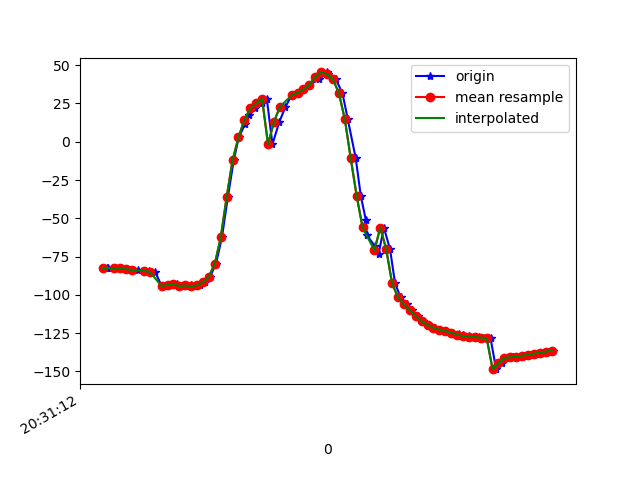

The file beside this chart, header and first rows:
1618777872835, 1473556678589697, -82.399055, 7.41249, -4.01967
1618777872838, 1473556697820467, -82.41, 7.5, -5.015
1618777872867, 1473556717051237, -82.64, 7.786, -5.245
1618777872882, 1473556736282007, -82.78, 8.027, -6.8
1618777872902, 1473556755512777, -82.88, 8.188, -7.226
1618777872919, 1473556774743547, -83.78, 9.312, -8.44
1618777872939, 1473556793974317, -83.78, 9.263, -8.904
1618777872960, 1473556813205087, -84.47, 9.908, -9
1618777872976, 1473556832435857, -84.52, 9.878, -10
1618777872998, 1473556851666627, -85.04, 10.05, -10.27
1618777873020, 1473556870897397, -94.25, 8.933, -2.98
1618777873033, 1473556890128167, -94.43, 12.34, -8.744
1618777873051, 1473556909358937, -93.56, 17.03, -13.33
1618777873071, 1473556928589707, -93.29, 23.43, -15.17
1618777873092, 1473556947820477, -94.27, 30.89, -16.91
1618777873118, 1473556967051247, -93.93, 36.82, -19.53
1618777873137, 1473556986282017, -94.43, 43.14, -21.19
1618777873149, 1473557005512787, -93.77, 50.09, -24.82
1618777873166, 1473557024743557, -91.89, 56.87, -29.13
1618777873184, 1473557043974327, -88.09, 64.6, -36.35
1618777873204, 1473557063205097, -79.62, 71.53, -48.02
1618777873224, 1473557082435867, -62.5, 76.72, -68.38
1618777873244, 1473557101666637, -36.26, 79.1, -97.99
1618777873264, 1473557120897407, -12.1, 78.86, -125.5
1618777873281, 1473557140128177, 2.838, 77.74, -143.5
1618777873302, 1473557159358947, 11.43, 76.7, -154.9
1618777873317, 1473557178589717, 17.16, 75.88, -163
1618777873336, 1473557197820487, 21.73, 75.35, -169.5
1618777873359, 1473557217051257, 25.21, 75.08, -174.3
1618777873376, 1473557236282027, 27.92, 74.88, -177.8
1618777873395, 1473557255512797, -1.61, 74.93, -143.8
1618777873418, 1473557274743567, 12.83, 74.96, -162.9
1618777873439, 1473557293974337, 22.77, 73.88, -175.5
1618777873460, 1473557313205107, 30.35, 72.05, 174.9
1618777873480, 1473557332435877, 32.01, 70.79, 174.7
1618777873502, 1473557351666647, 34.17, 69.81, 174.7
1618777873520, 1473557370897417, 37.1, 69.78, 174.7
1618777873551, 1473557390128187, 40.74, 71.04, 175
1618777873555, 1473557409358957, 44.11, 73.19, 176.2
1618777873579, 1473557428589727, 45.29, 75.4, -179.9
1618777873582, 1473557447820497, 44.18, 77.49, -173.4
1618777873610, 1473557467051267, 40.69, 79.76, -164.6
1618777873632, 1473557486282037, 31.7, 82.34, -149.8
1618777873650, 1473557505512807, 14.66, 84.27, -126.9
1618777873677, 1473557524743577, -10.93, 85.17, -95.88
1618777873694, 1473557543974347, -35.41, 84.86, -66.7
1618777873711, 1473557563205117, -51.06, 83.67, -47.07
1618777873714, 1473557582435887, -60.92, 81.89, -33.97
1618777873742, 1473557601666657, -68.27, 79.88, -24.22
1618777873754, 1473557620897427, -73.6, 78.27, -17.3
1618777873772, 1473557640128197, -56.06, 69.19, -37.54
1618777873793, 1473557659358967, -70.3, 73.32, -26.09
1618777873810, 1473557678589737, -92.58, 74.25, -5.8
1618777873829, 1473557697820507, -101.8, 71.19, 2.464
1618777873851, 1473557717051277, -106.3, 67.69, 5.886
1618777873868, 1473557736282047, -110.1, 64.53, 8.44
1618777873887, 1473557755512817, -113.9, 61.54, 10.48
1618777873905, 1473557774743587, -117.3, 57.66, 11.9
1618777873926, 1473557793974357, -119.8, 52.24, 12.59
1618777873945, 1473557813205127, -121.6, 45.66, 12.6
1618777873963, 1473557832435897, -122.8, 38.5, 12.16
... 20 more rows
